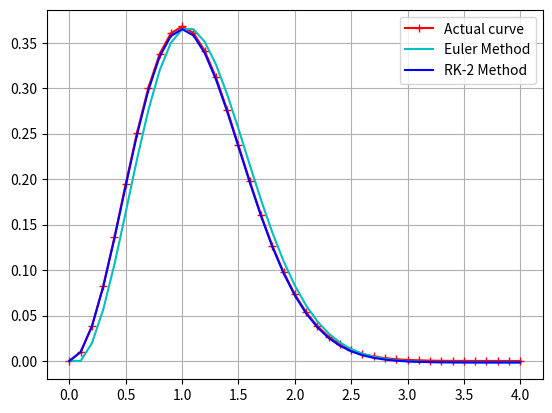

Generate this figure with matplotlib:

import numpy as np
import matplotlib.pyplot as plt

x0 = 0
y0 = 0

h = 0.1
n = 40
x1 = x0
y1 = y0

xx = [x0]
yy = [y0]
zz = [0]
xr = [x0]
yr = [y0]


def m(x, y):
    s = (2*x-2*x**3)*np.exp(-x**2)
    return s


for i in range(n):
    y1 = y1 + h*m(x1, y1)
    x1 = x1 + h
    xx.append(x1)
    yy.append(y1)
    z = (x1**2)*np.exp(-x1**2)
    zz.append(z)

x1 = x0
y1 = y0
yd = y0

for i in range(n):
    m1 = m(x1, yd)
    yd = yd + h*m1
    x1 = x1 + h
    m2 = m(x1, yd)

    y1 = y1 + h*(m1 + m2)/2

    xr.append(x1)
    yr.append(y1)

plt.plot(xx, zz, '-+r')
plt.plot(xx, yy, 'c')
plt.plot(xr, yr, 'b')
plt.legend(['Actual curve', 'Euler Method', 'RK-2 Method'])
plt.grid()
plt.show()
